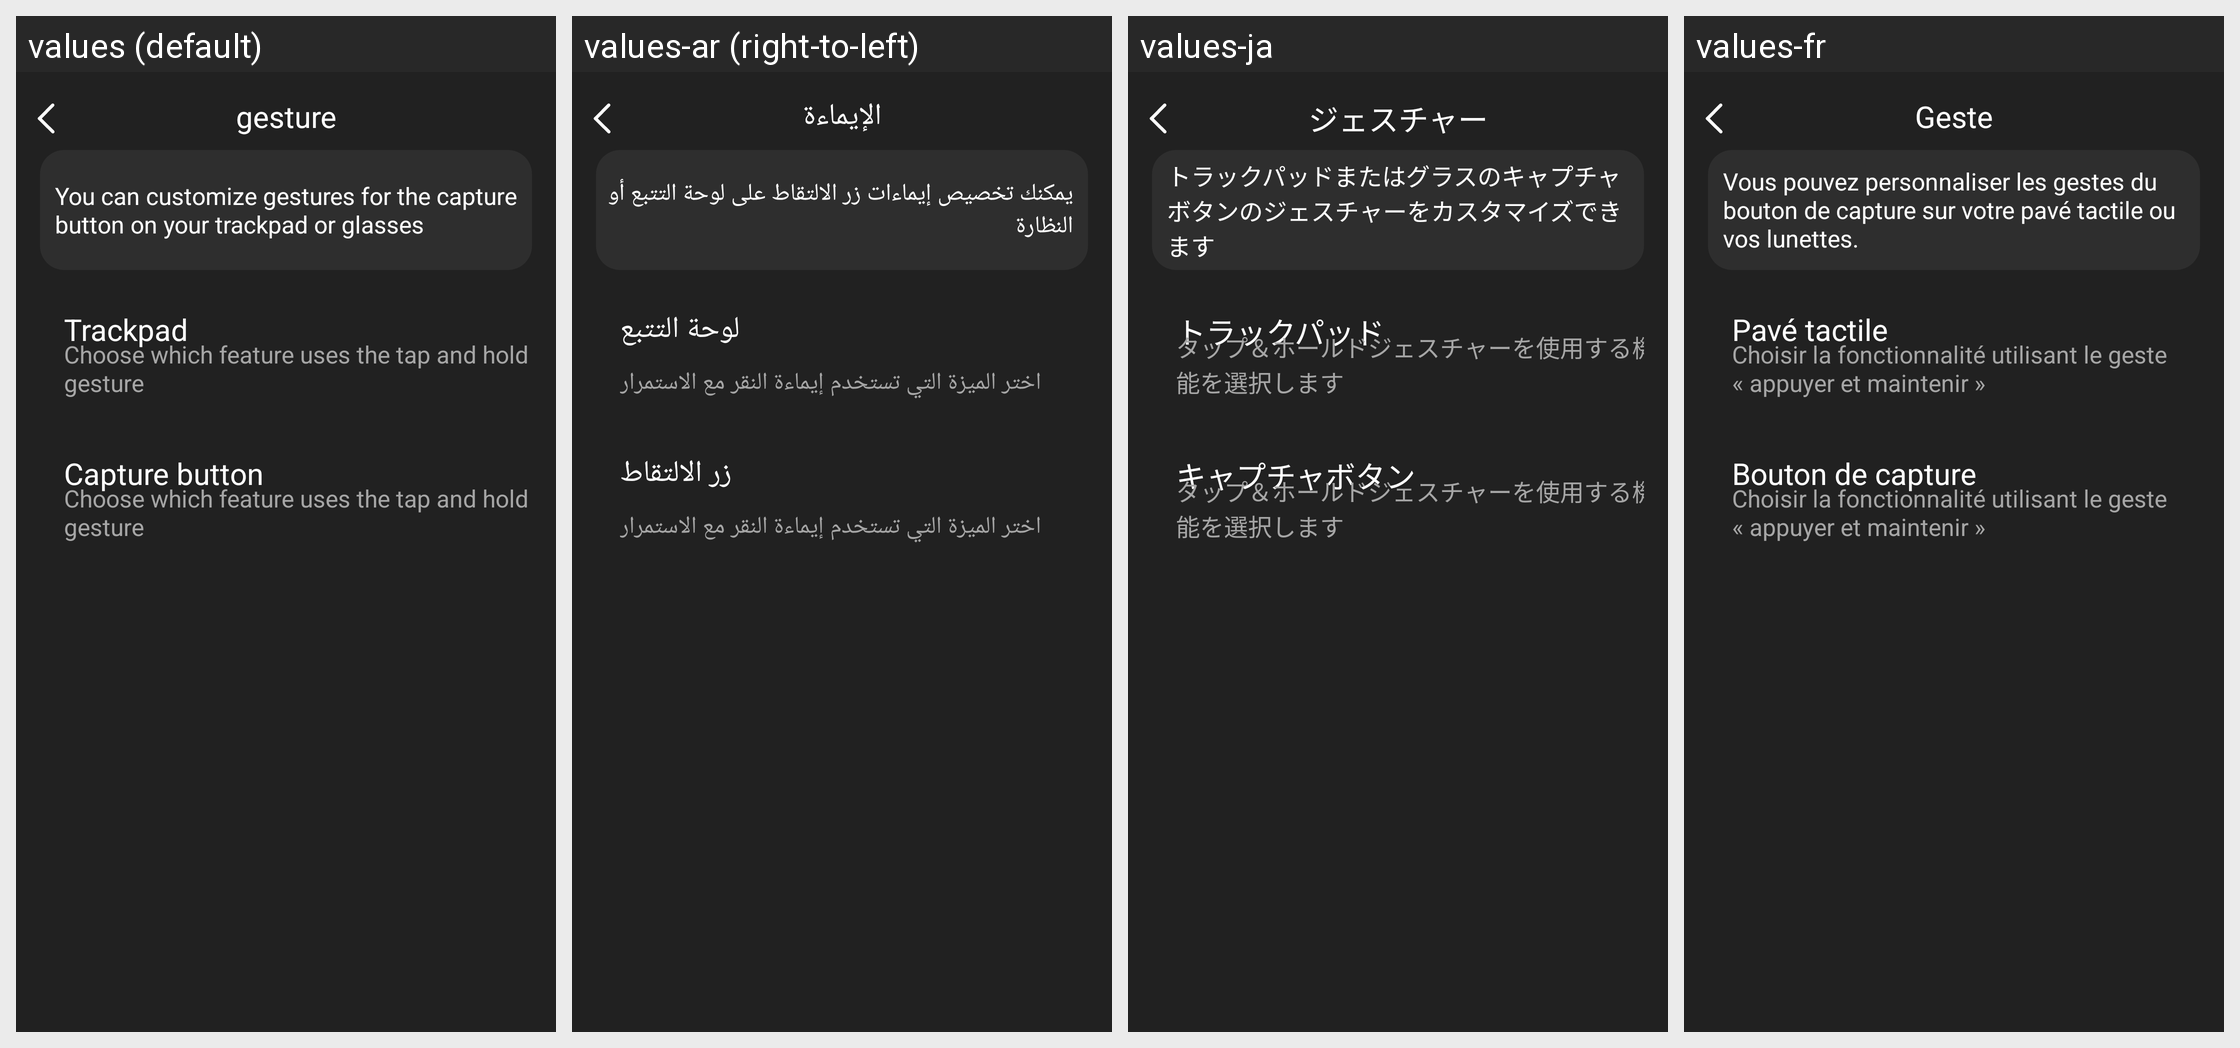

The Android screen above is rendered under several locales of the same app. Produce the string resources it draws, with the default and per-locale values.
Android screen res/layout/activity_glass_gesture.xml rendered under 4 locales, left to right: values (default), values-ar (right-to-left), values-ja, values-fr. Device: Nexus 5 (rendered at 1080×1920; each locale shown at half size, 540×960, under a caption strip naming it); theme Theme.GlassStudio.
Other locales in the repository, not shown: values-de, values-es, values-hi-rIN, values-in-rID, values-it-rIT, values-ko-rKR, values-pt, values-pt-rBR, values-ru-rRU, values-th-rTH, values-tr-rTR, values-vi-rVN, values-zh-rCN, values-zh-rHK, values-zh-rTW.
Strings drawn on this screen, with the default value and each locale's value (text and hints the layout hard-codes, and strings that could not be matched under every locale, appear in the picture but are not listed):

h_glass_34
  values: gesture
  values-ar: الإيماءة
  values-ja: ジェスチャー
  values-fr: Geste

h_glass_59
  values: You can customize gestures for the capture button on your trackpad or glasses
  values-ar: يمكنك تخصيص إيماءات زر الالتقاط على لوحة التتبع أو النظارة
  values-ja: トラックパッドまたはグラスのキャプチャボタンのジェスチャーをカスタマイズできます
  values-fr: Vous pouvez personnaliser les gestes du bouton de capture sur votre pavé tactile ou vos lunettes.

h_glass_60
  values: Trackpad
  values-ar: لوحة التتبع
  values-ja: トラックパッド
  values-fr: Pavé tactile

h_glass_61
  values: Choose which feature uses the tap and hold gesture
  values-ar: اختر الميزة التي تستخدم إيماءة النقر مع الاستمرار
  values-ja: タップ＆ホールドジェスチャーを使用する機能を選択します
  values-fr: Choisir la fonctionnalité utilisant le geste « appuyer et maintenir »

h_glass_62
  values: Capture button
  values-ar: زر الالتقاط
  values-ja: キャプチャボタン
  values-fr: Bouton de capture
